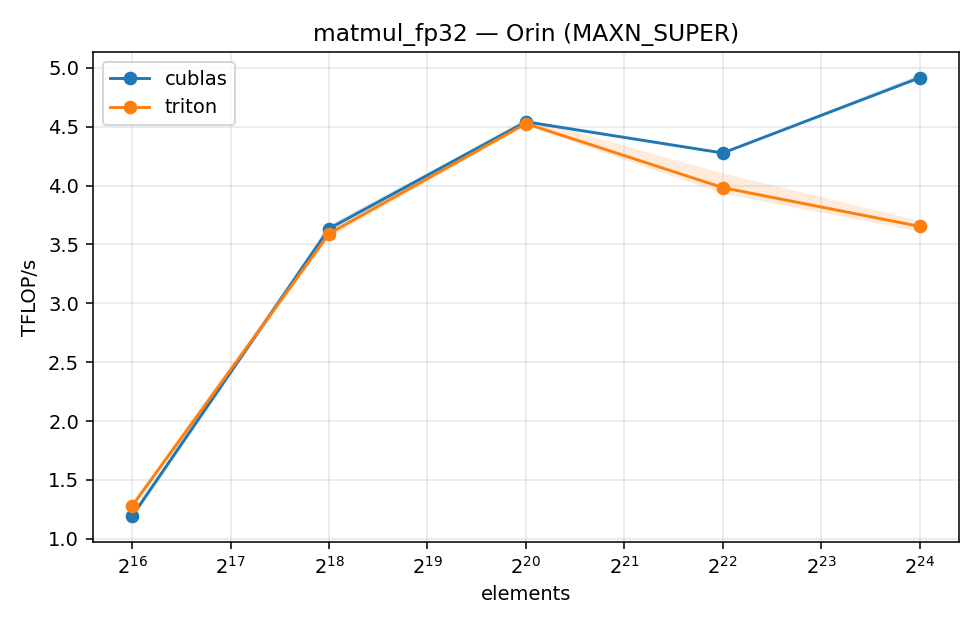

Data behind this chart, as committed beside it:
kernel, dtype, impl, shape, numel, ms_median, ms_q20, ms_q80, gbps, tflops, pct_cublas, torch, triton, cuda, device, capability, power_mode, timestamp_utc
matmul, fp32, cublas, 256x256x256, 65536, 0.02813, 0.02756, 0.02888, 27.96, 1.193, 100.0, 2.11.0, 3.7.1, 12.6, Orin, sm_87, MAXN_SUPER, 2026-08-18T07:05:46+00:00
matmul, fp32, triton, 256x256x256, 65536, 0.02624, 0.02561, 0.02669, 29.97, 1.279, 107.2, 2.11.0, 3.7.1, 12.6, Orin, sm_87, MAXN_SUPER, 2026-08-18T07:05:46+00:00
matmul, fp32, cublas, 512x512x512, 262144, 0.07387, 0.07324, 0.07448, 42.58, 3.634, 100.0, 2.11.0, 3.7.1, 12.6, Orin, sm_87, MAXN_SUPER, 2026-08-18T07:05:46+00:00
matmul, fp32, triton, 512x512x512, 262144, 0.07475, 0.07398, 0.07545, 42.08, 3.591, 98.8, 2.11.0, 3.7.1, 12.6, Orin, sm_87, MAXN_SUPER, 2026-08-18T07:05:46+00:00
matmul, fp32, cublas, 1024x1024x1024, 1048576, 0.4729, 0.4721, 0.4737, 26.61, 4.541, 100.0, 2.11.0, 3.7.1, 12.6, Orin, sm_87, MAXN_SUPER, 2026-08-18T07:05:46+00:00
matmul, fp32, triton, 1024x1024x1024, 1048576, 0.4745, 0.4697, 0.4762, 26.52, 4.526, 99.7, 2.11.0, 3.7.1, 12.6, Orin, sm_87, MAXN_SUPER, 2026-08-18T07:05:46+00:00
matmul, fp32, cublas, 2048x2048x2048, 4194304, 4.018, 4.014, 4.02, 12.53, 4.276, 100.0, 2.11.0, 3.7.1, 12.6, Orin, sm_87, MAXN_SUPER, 2026-08-18T07:05:46+00:00
matmul, fp32, triton, 2048x2048x2048, 4194304, 4.314, 4.185, 4.372, 11.67, 3.982, 93.1, 2.11.0, 3.7.1, 12.6, Orin, sm_87, MAXN_SUPER, 2026-08-18T07:05:46+00:00
matmul, fp32, cublas, 4096x4096x4096, 16777216, 27.96, 27.81, 28.01, 7.2, 4.915, 100.0, 2.11.0, 3.7.1, 12.6, Orin, sm_87, MAXN_SUPER, 2026-08-18T07:05:46+00:00
matmul, fp32, triton, 4096x4096x4096, 16777216, 37.62, 37.15, 38.1, 5.35, 3.653, 74.3, 2.11.0, 3.7.1, 12.6, Orin, sm_87, MAXN_SUPER, 2026-08-18T07:05:46+00:00
